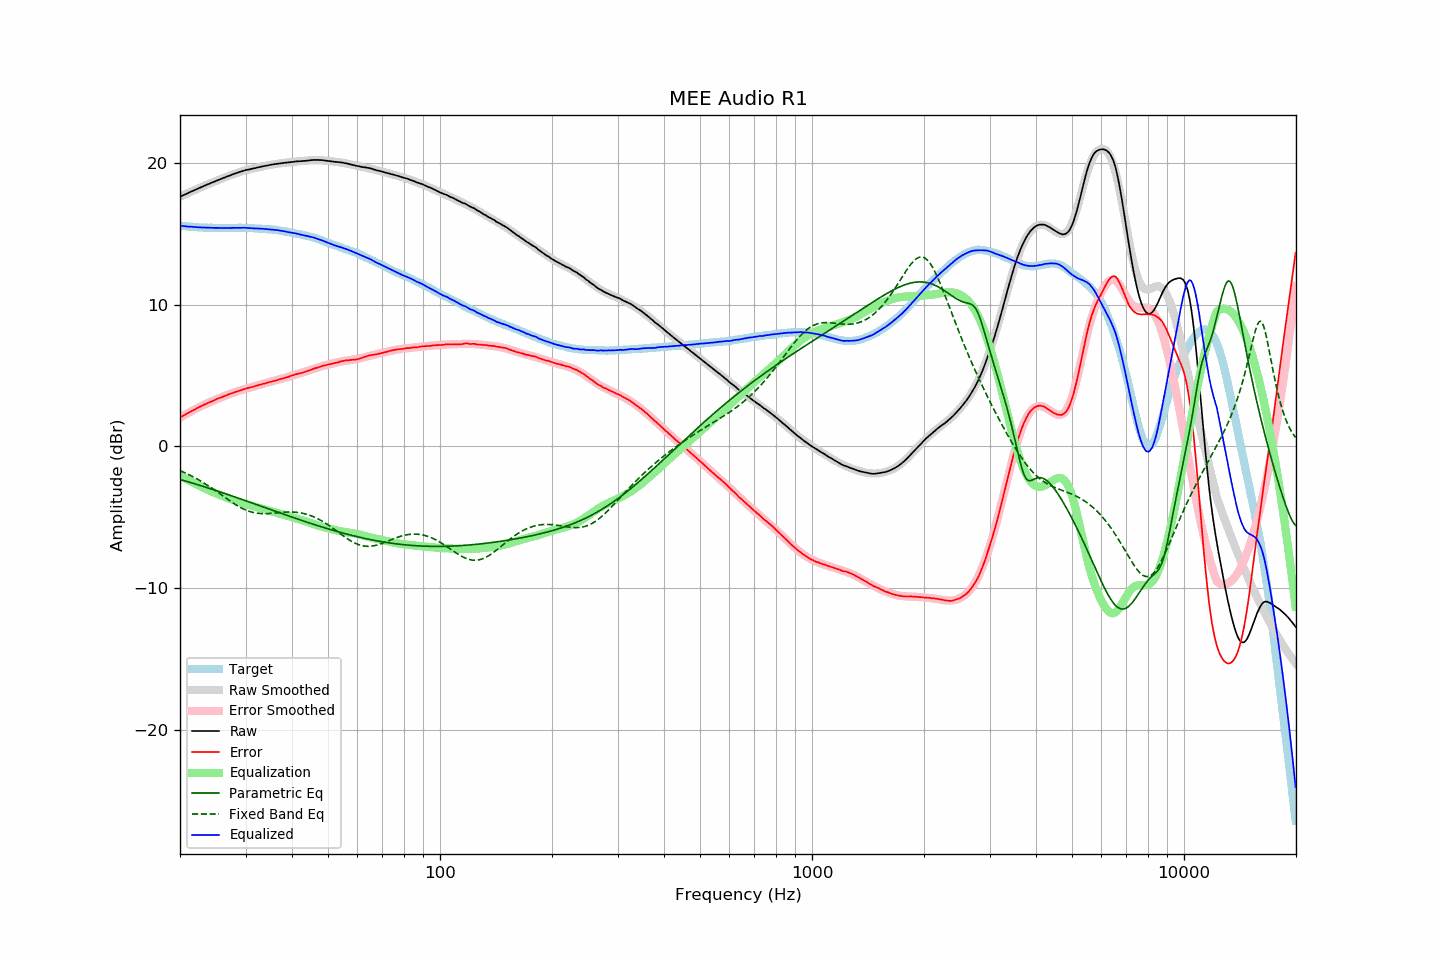

The file beside this chart, header and first rows:
frequency, raw, error, smoothed, error_smoothed, equalization, parametric_eq, fixed_band_eq, equalized_raw, equalized_smoothed, target
20.00, 17.62, 2.05, 17.62, 2.04, -2.04, -2.33, -1.70, 15.58, 15.57, 15.57
20.20, 17.67, 2.11, 17.67, 2.11, -2.11, -2.36, -1.75, 15.56, 15.56, 15.56
20.40, 17.72, 2.17, 17.72, 2.17, -2.17, -2.39, -1.80, 15.55, 15.55, 15.55
20.61, 17.77, 2.23, 17.77, 2.24, -2.24, -2.43, -1.85, 15.53, 15.54, 15.54
20.81, 17.82, 2.30, 17.83, 2.30, -2.30, -2.46, -1.91, 15.52, 15.53, 15.52
21.02, 17.87, 2.36, 17.88, 2.36, -2.36, -2.49, -1.96, 15.51, 15.52, 15.51
21.23, 17.93, 2.43, 17.93, 2.42, -2.42, -2.53, -2.01, 15.51, 15.51, 15.50
21.44, 17.98, 2.47, 17.98, 2.48, -2.48, -2.56, -2.07, 15.50, 15.50, 15.51
21.66, 18.03, 2.54, 18.03, 2.54, -2.54, -2.59, -2.13, 15.49, 15.49, 15.49
21.87, 18.08, 2.59, 18.08, 2.60, -2.60, -2.63, -2.19, 15.48, 15.48, 15.49
22.09, 18.13, 2.66, 18.13, 2.66, -2.66, -2.66, -2.25, 15.47, 15.47, 15.47
22.31, 18.18, 2.72, 18.18, 2.72, -2.72, -2.70, -2.32, 15.46, 15.46, 15.46
22.54, 18.23, 2.78, 18.23, 2.77, -2.77, -2.73, -2.38, 15.46, 15.46, 15.45
22.76, 18.28, 2.83, 18.28, 2.83, -2.83, -2.77, -2.45, 15.45, 15.45, 15.45
22.99, 18.33, 2.89, 18.33, 2.89, -2.89, -2.81, -2.52, 15.45, 15.45, 15.44
23.22, 18.38, 2.95, 18.38, 2.94, -2.94, -2.84, -2.59, 15.44, 15.44, 15.43
23.45, 18.43, 2.99, 18.43, 2.99, -2.99, -2.88, -2.66, 15.44, 15.44, 15.44
23.69, 18.48, 3.05, 18.48, 3.05, -3.05, -2.91, -2.73, 15.43, 15.43, 15.43
23.92, 18.52, 3.10, 18.52, 3.10, -3.10, -2.95, -2.81, 15.42, 15.43, 15.42
24.16, 18.57, 3.14, 18.57, 3.15, -3.15, -2.99, -2.88, 15.42, 15.42, 15.43
24.40, 18.62, 3.19, 18.62, 3.20, -3.20, -3.02, -2.96, 15.42, 15.42, 15.43
24.65, 18.66, 3.24, 18.67, 3.25, -3.25, -3.06, -3.04, 15.41, 15.42, 15.42
24.89, 18.71, 3.29, 18.71, 3.29, -3.29, -3.10, -3.11, 15.42, 15.42, 15.42
25.14, 18.76, 3.35, 18.76, 3.34, -3.34, -3.14, -3.19, 15.42, 15.42, 15.41
25.39, 18.80, 3.39, 18.80, 3.39, -3.39, -3.17, -3.27, 15.41, 15.41, 15.41
25.65, 18.85, 3.44, 18.85, 3.44, -3.44, -3.21, -3.36, 15.42, 15.41, 15.41
25.91, 18.89, 3.48, 18.89, 3.48, -3.48, -3.25, -3.44, 15.41, 15.41, 15.41
26.16, 18.94, 3.52, 18.94, 3.53, -3.53, -3.29, -3.52, 15.41, 15.41, 15.42
26.43, 18.98, 3.57, 18.98, 3.57, -3.57, -3.33, -3.60, 15.41, 15.41, 15.41
26.69, 19.03, 3.62, 19.03, 3.62, -3.62, -3.36, -3.68, 15.41, 15.41, 15.41
26.96, 19.07, 3.66, 19.07, 3.66, -3.66, -3.40, -3.76, 15.41, 15.41, 15.41
27.23, 19.11, 3.70, 19.12, 3.70, -3.70, -3.44, -3.84, 15.41, 15.41, 15.41
27.50, 19.16, 3.75, 19.16, 3.74, -3.74, -3.48, -3.91, 15.42, 15.42, 15.41
27.77, 19.20, 3.78, 19.20, 3.78, -3.78, -3.52, -3.99, 15.42, 15.42, 15.42
28.05, 19.24, 3.83, 19.24, 3.82, -3.82, -3.56, -4.06, 15.42, 15.42, 15.41
28.33, 19.28, 3.86, 19.28, 3.86, -3.86, -3.60, -4.13, 15.42, 15.42, 15.42
28.62, 19.32, 3.90, 19.32, 3.90, -3.90, -3.64, -4.20, 15.42, 15.42, 15.42
28.90, 19.36, 3.93, 19.36, 3.94, -3.94, -3.68, -4.27, 15.42, 15.42, 15.43
29.19, 19.39, 3.96, 19.39, 3.97, -3.97, -3.72, -4.33, 15.42, 15.42, 15.43
29.48, 19.43, 4.01, 19.42, 4.01, -4.01, -3.76, -4.39, 15.43, 15.42, 15.42
29.78, 19.46, 4.04, 19.46, 4.04, -4.04, -3.80, -4.44, 15.42, 15.42, 15.42
30.08, 19.50, 4.08, 19.49, 4.07, -4.07, -3.84, -4.49, 15.43, 15.41, 15.42
30.38, 19.52, 4.12, 19.52, 4.11, -4.11, -3.88, -4.53, 15.41, 15.41, 15.40
30.68, 19.54, 4.14, 19.55, 4.14, -4.14, -3.92, -4.58, 15.40, 15.41, 15.40
30.99, 19.57, 4.17, 19.57, 4.17, -4.17, -3.96, -4.61, 15.40, 15.40, 15.40
31.30, 19.59, 4.19, 19.60, 4.20, -4.20, -4.00, -4.64, 15.39, 15.40, 15.40
31.61, 19.62, 4.23, 19.62, 4.24, -4.24, -4.04, -4.67, 15.38, 15.39, 15.39
31.93, 19.64, 4.27, 19.65, 4.27, -4.27, -4.08, -4.69, 15.37, 15.38, 15.37
32.24, 19.67, 4.29, 19.67, 4.30, -4.30, -4.12, -4.71, 15.37, 15.37, 15.38
32.57, 19.70, 4.34, 19.70, 4.33, -4.33, -4.16, -4.72, 15.37, 15.37, 15.36
32.89, 19.72, 4.36, 19.72, 4.36, -4.36, -4.20, -4.73, 15.36, 15.36, 15.36
33.22, 19.75, 4.40, 19.75, 4.39, -4.39, -4.24, -4.74, 15.36, 15.35, 15.35
33.55, 19.77, 4.42, 19.77, 4.42, -4.42, -4.28, -4.74, 15.35, 15.35, 15.35
33.89, 19.79, 4.45, 19.79, 4.45, -4.45, -4.32, -4.74, 15.34, 15.34, 15.34
34.23, 19.81, 4.49, 19.82, 4.48, -4.48, -4.36, -4.74, 15.33, 15.33, 15.32
34.57, 19.83, 4.51, 19.84, 4.51, -4.51, -4.40, -4.73, 15.32, 15.32, 15.32
34.92, 19.86, 4.56, 19.86, 4.55, -4.55, -4.44, -4.73, 15.32, 15.31, 15.30
35.27, 19.88, 4.56, 19.88, 4.58, -4.58, -4.48, -4.72, 15.31, 15.30, 15.32
35.62, 19.90, 4.61, 19.90, 4.61, -4.61, -4.52, -4.71, 15.30, 15.29, 15.29
35.97, 19.92, 4.63, 19.91, 4.64, -4.64, -4.56, -4.70, 15.28, 15.28, 15.29
... 635 more rows
